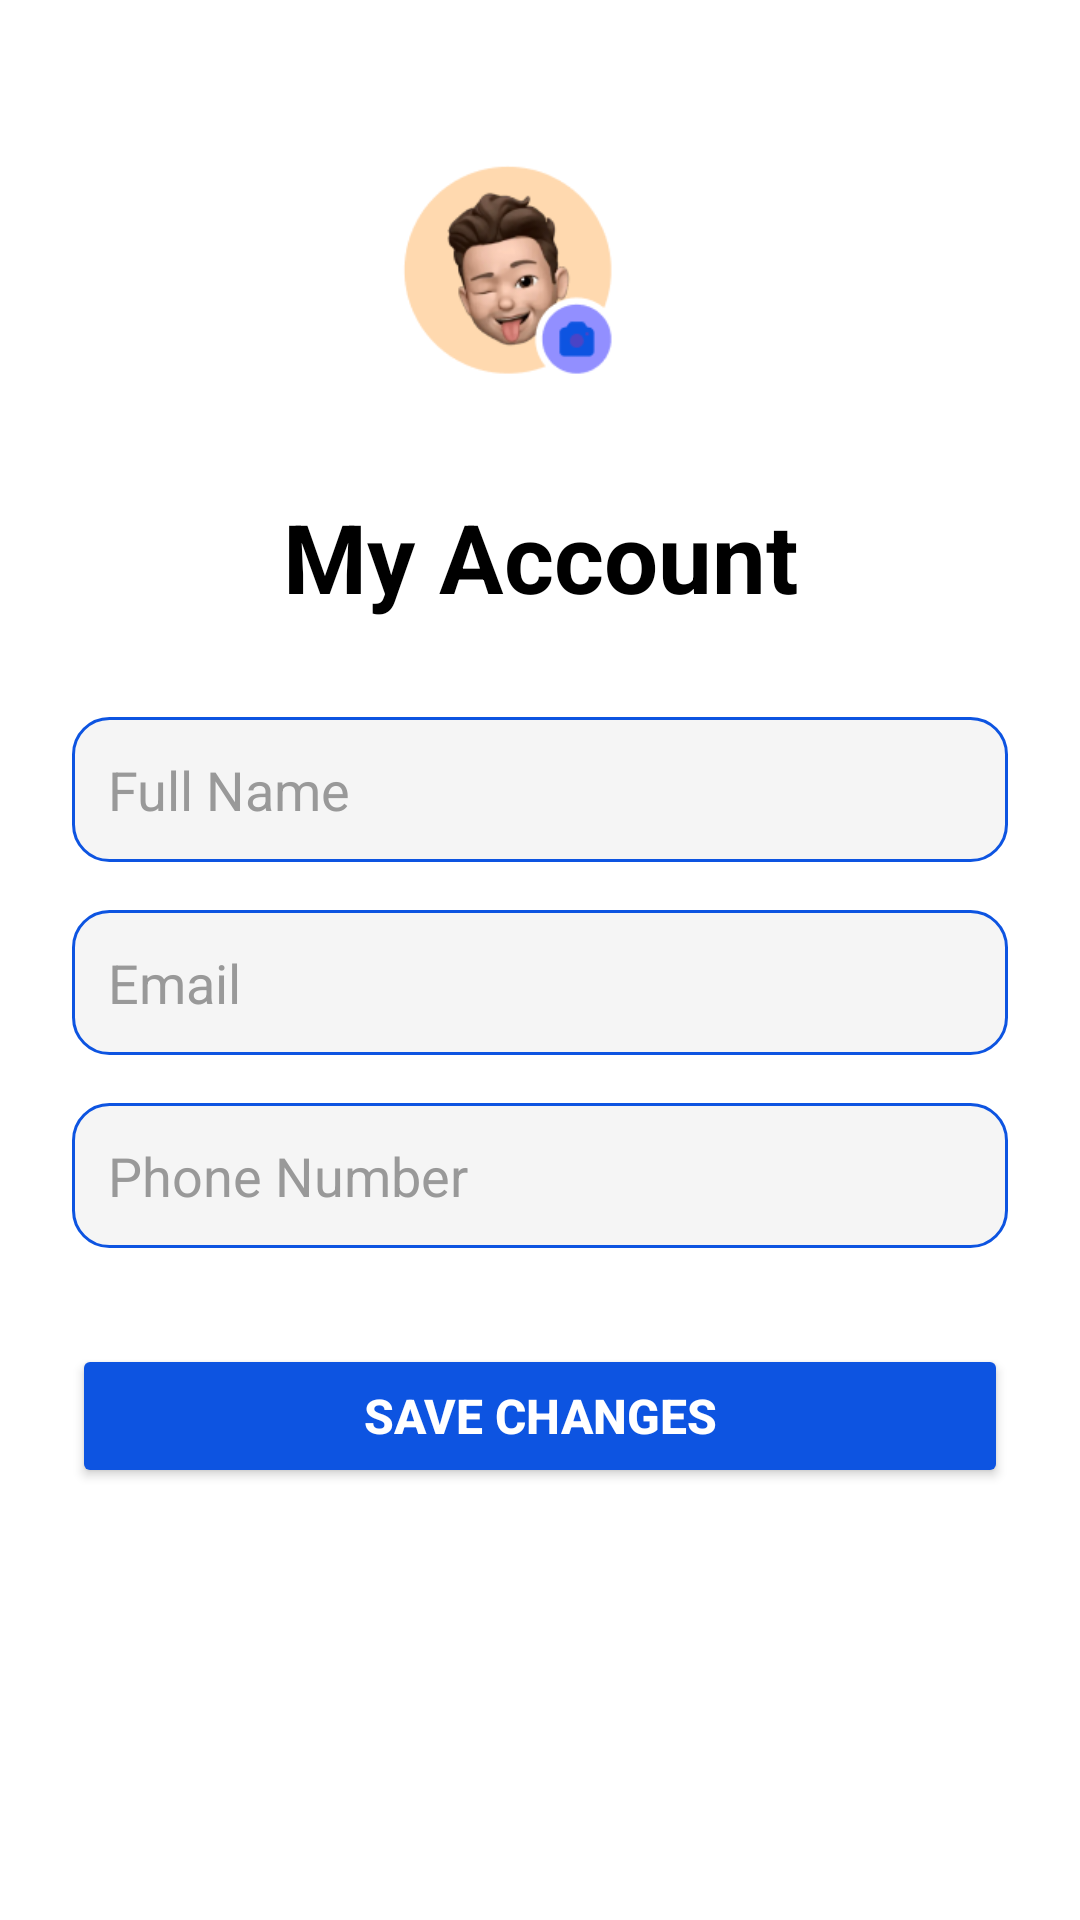

Reconstruct the res/layout file that produces this screen, plus the resources it refers to.
<!-- AndroidManifest.xml: application theme Theme.Budget_E_Moble_App -->
<!-- res/layout/activity_my_account.xml -->
<?xml version="1.0" encoding="utf-8"?>
<androidx.constraintlayout.widget.ConstraintLayout
    xmlns:android="http://schemas.android.com/apk/res/android"
    xmlns:app="http://schemas.android.com/apk/res-auto"
    android:layout_width="match_parent"
    android:layout_height="match_parent"
    android:background="#FFFFFF">

    
    <ImageView
        android:id="@+id/profileImage"
        android:layout_width="100dp"
        android:layout_height="100dp"
        android:src="@drawable/my_account_image"
        android:scaleType="centerCrop"
        android:background="@drawable/circle_background"
        android:padding="2dp"
        android:layout_marginTop="48dp"
        android:contentDescription="@string/my_account_image_description"
        app:layout_constraintTop_toTopOf="parent"
        app:layout_constraintStart_toStartOf="parent"
        app:layout_constraintEnd_toEndOf="parent" />

    
    <TextView
        android:id="@+id/title"
        android:layout_width="wrap_content"
        android:layout_height="wrap_content"
        android:text="@string/my_account_title"
        android:textSize="32sp"
        android:textStyle="bold"
        android:textColor="#000000"
        android:layout_marginTop="16dp"
        app:layout_constraintTop_toBottomOf="@id/profileImage"
        app:layout_constraintStart_toStartOf="parent"
        app:layout_constraintEnd_toEndOf="parent" />

    
    <EditText
        android:id="@+id/full_name_field"
        android:layout_width="0dp"
        android:layout_height="wrap_content"
        android:hint="@string/full_name"
        android:inputType="textPersonName"
        android:autofillHints="name"
        android:background="@drawable/edit_text_bg"
        android:padding="12dp"
        android:textColor="#000000"
        android:textColorHint="#999999"
        android:maxWidth="300dp"
        android:layout_marginTop="32dp"
        android:layout_marginStart="24dp"
        android:layout_marginEnd="24dp"
        app:layout_constraintTop_toBottomOf="@id/title"
        app:layout_constraintStart_toStartOf="parent"
        app:layout_constraintEnd_toEndOf="parent" />

    
    <EditText
        android:id="@+id/email_field"
        android:layout_width="0dp"
        android:layout_height="wrap_content"
        android:hint="@string/email"
        android:inputType="textEmailAddress"
        android:autofillHints="emailAddress"
        android:background="@drawable/edit_text_bg"
        android:padding="12dp"
        android:textColor="#000000"
        android:textColorHint="#999999"
        android:layout_marginTop="16dp"
        android:layout_marginStart="24dp"
        android:layout_marginEnd="24dp"
        app:layout_constraintTop_toBottomOf="@id/full_name_field"
        app:layout_constraintStart_toStartOf="parent"
        app:layout_constraintEnd_toEndOf="parent" />

    
    <EditText
        android:id="@+id/phone_number_field"
        android:layout_width="0dp"
        android:layout_height="wrap_content"
        android:hint="@string/phone_number"
        android:inputType="phone"
        android:autofillHints="phone"
        android:background="@drawable/edit_text_bg"
        android:padding="12dp"
        android:textColor="#000000"
        android:textColorHint="#999999"
        android:layout_marginTop="16dp"
        android:layout_marginStart="24dp"
        android:layout_marginEnd="24dp"
        app:layout_constraintTop_toBottomOf="@id/email_field"
        app:layout_constraintStart_toStartOf="parent"
        app:layout_constraintEnd_toEndOf="parent" />

    
    <Button
        android:id="@+id/save_button"
        android:layout_width="0dp"
        android:layout_height="wrap_content"
        android:text="@string/save_changes"
        android:backgroundTint="#0D54E1"
        android:textColor="#FFFFFF"
        android:textStyle="bold"
        android:textSize="16sp"
        android:importantForAccessibility="no"
        android:layout_marginTop="32dp"
        android:layout_marginStart="24dp"
        android:layout_marginEnd="24dp"
        app:layout_constraintTop_toBottomOf="@id/phone_number_field"
        app:layout_constraintStart_toStartOf="parent"
        app:layout_constraintEnd_toEndOf="parent" />

</androidx.constraintlayout.widget.ConstraintLayout>
<!-- resources referenced by this layout -->
<resources>
  <!-- drawable circle_background (drawable) -->
  <shape xmlns:android="http://schemas.android.com/apk/res/android"
      android:shape="oval">
      <solid android:color="#FFFFFF"/> 
  </shape>
  <!-- drawable edit_text_bg (drawable) -->
  <?xml version="1.0" encoding="utf-8"?>
  <shape xmlns:android="http://schemas.android.com/apk/res/android"
      android:shape="rectangle">
  
      <solid android:color="#F5F5F5"/>
      <corners android:radius="12dp"/>
      <padding
          android:left="12dp"
          android:top="12dp"
          android:right="12dp"
          android:bottom="12dp"/>
      <stroke
          android:width="1dp"
          android:color="#0D54E1"/>
  </shape>
  <!-- drawable my_account_image: png bitmap (drawable, 17357 bytes) -->
  <string name="email" translatable="false">Email</string>
  <string name="full_name" translatable="false">Full Name</string>
  <string name="my_account_image_description">&lt;string name=\"my_account_image_description\"&gt;User profile image&lt;/string&gt;</string>
  <string name="my_account_title" translatable="false">My Account</string>
  <string name="phone_number" translatable="false">Phone Number</string>
  <string name="save_changes" translatable="false">Save Changes</string>
  <style name="Theme.Budget_E_Moble_App" parent="Theme.AppCompat.Light.NoActionBar">
          
          <item name="colorPrimary">@color/primary</item>
          <item name="colorPrimaryDark">@color/primary_dark</item>
          <item name="colorAccent">@color/accent</item>
          
      </style>
  <color name="primary">#0D54E1</color>
  <color name="primary_dark">#0A3EB2</color>
  <color name="accent">#FF4081</color>
</resources>
